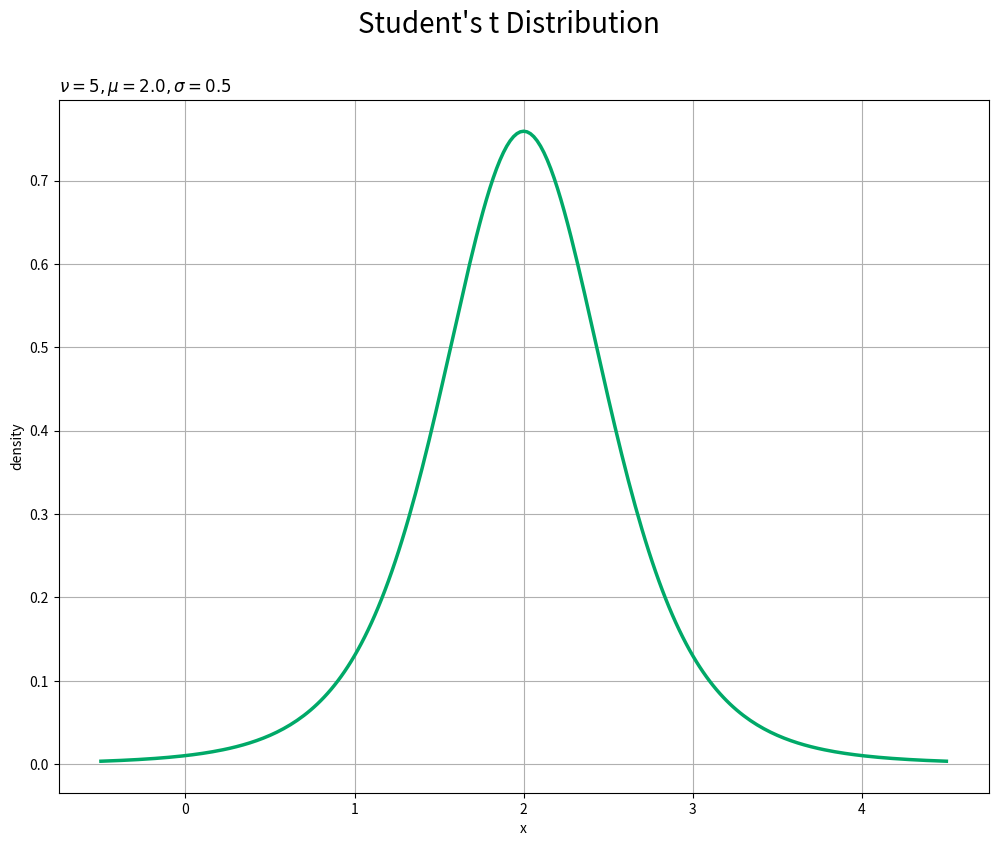
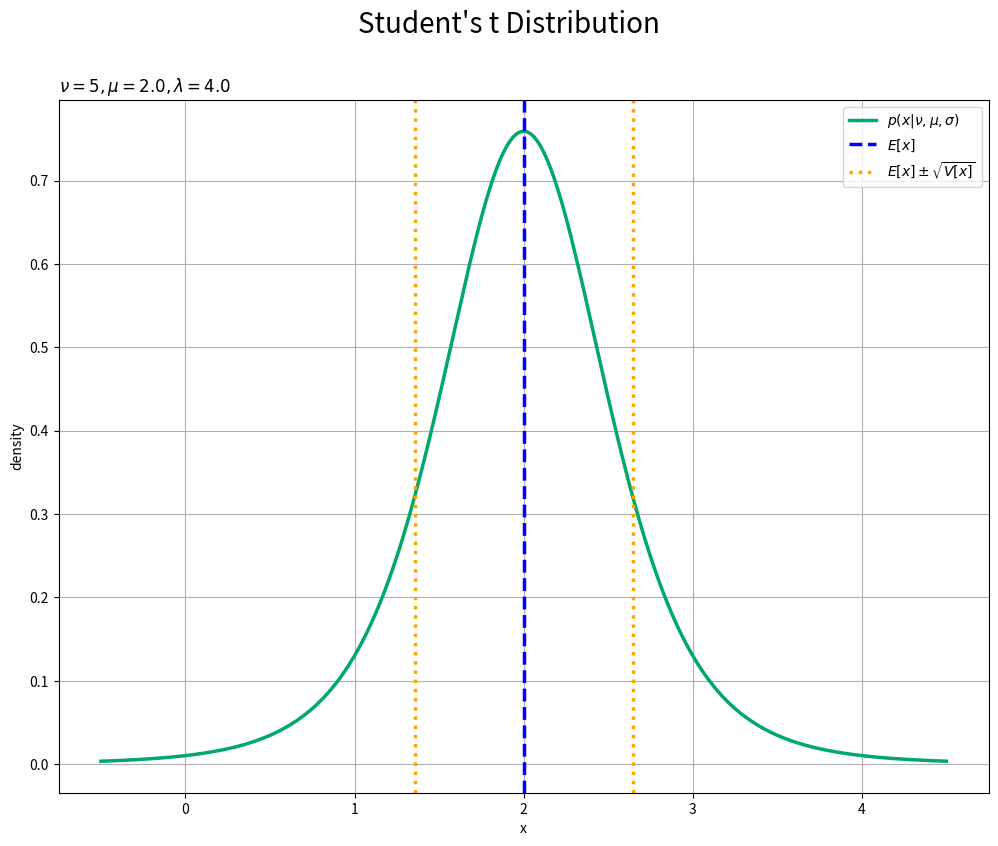
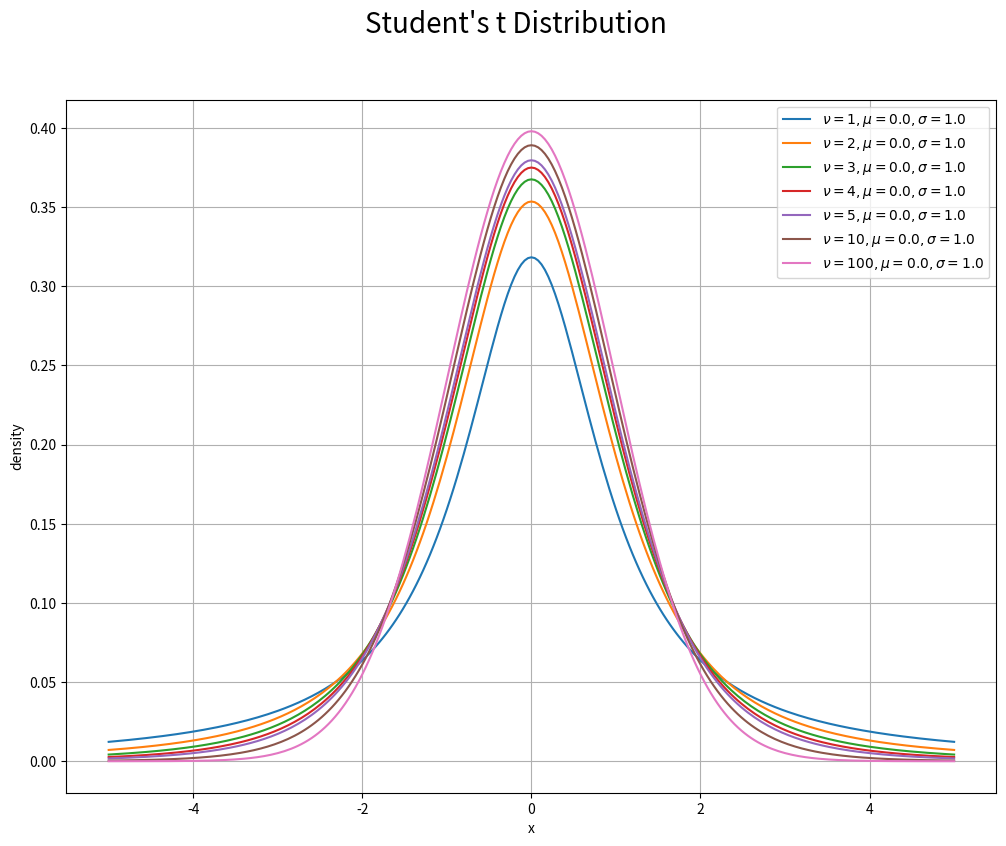
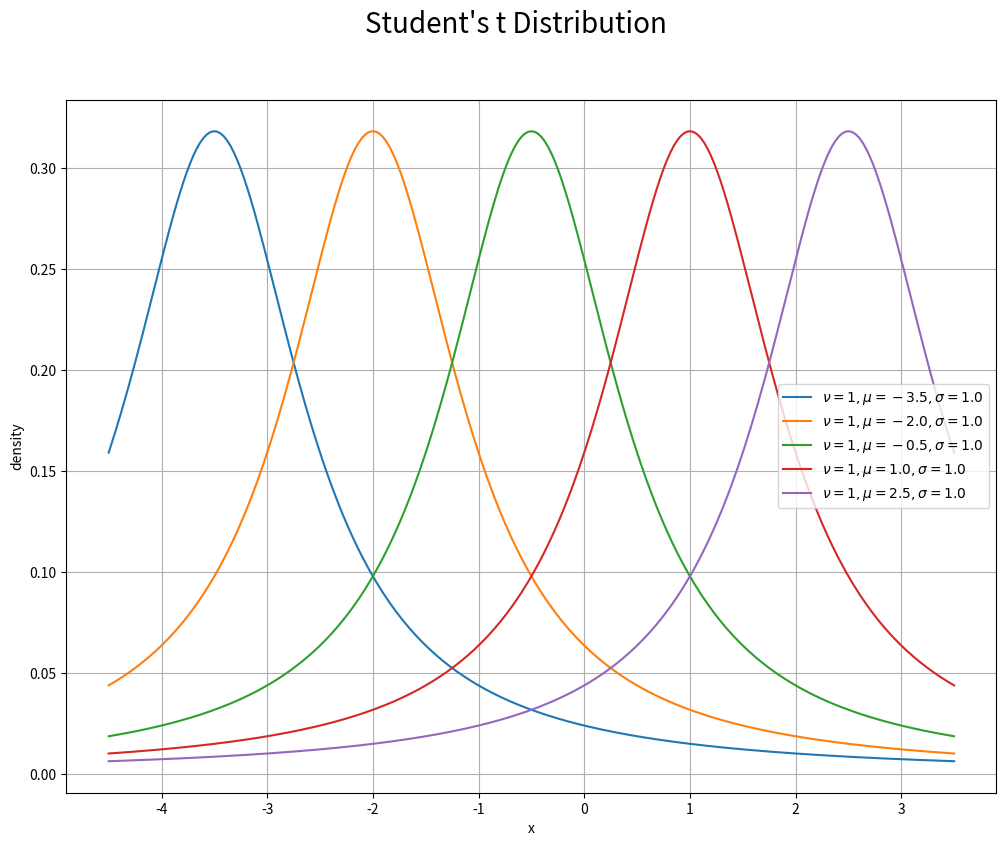
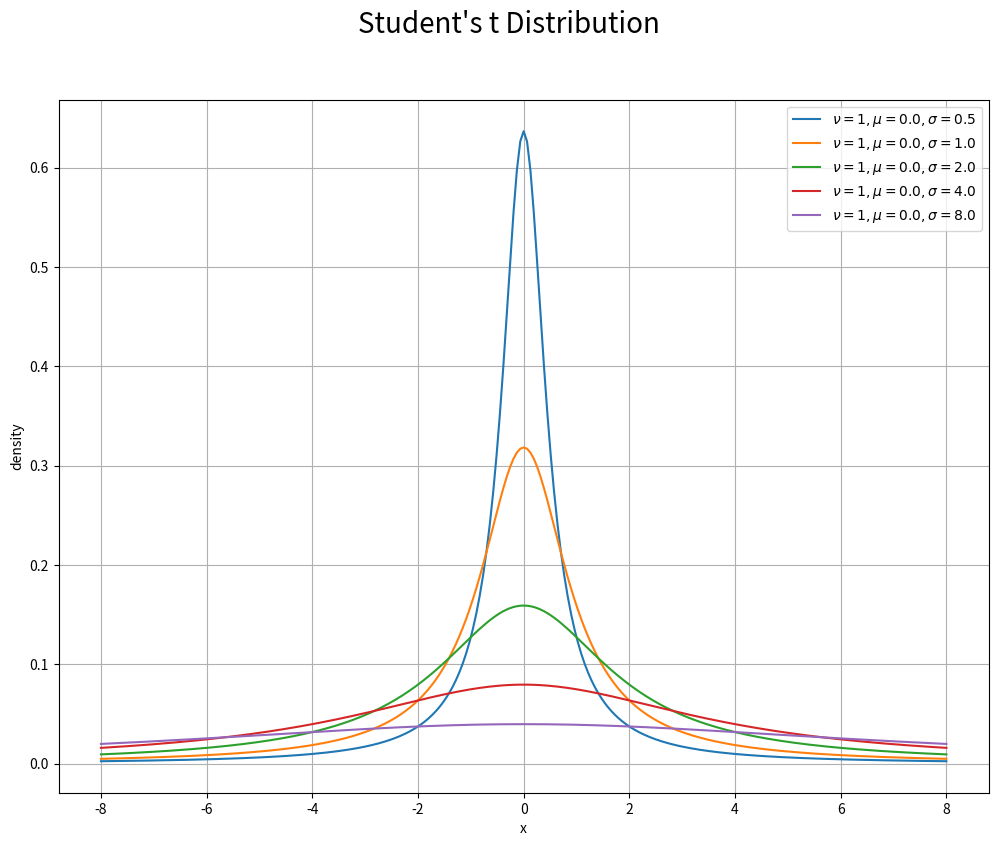
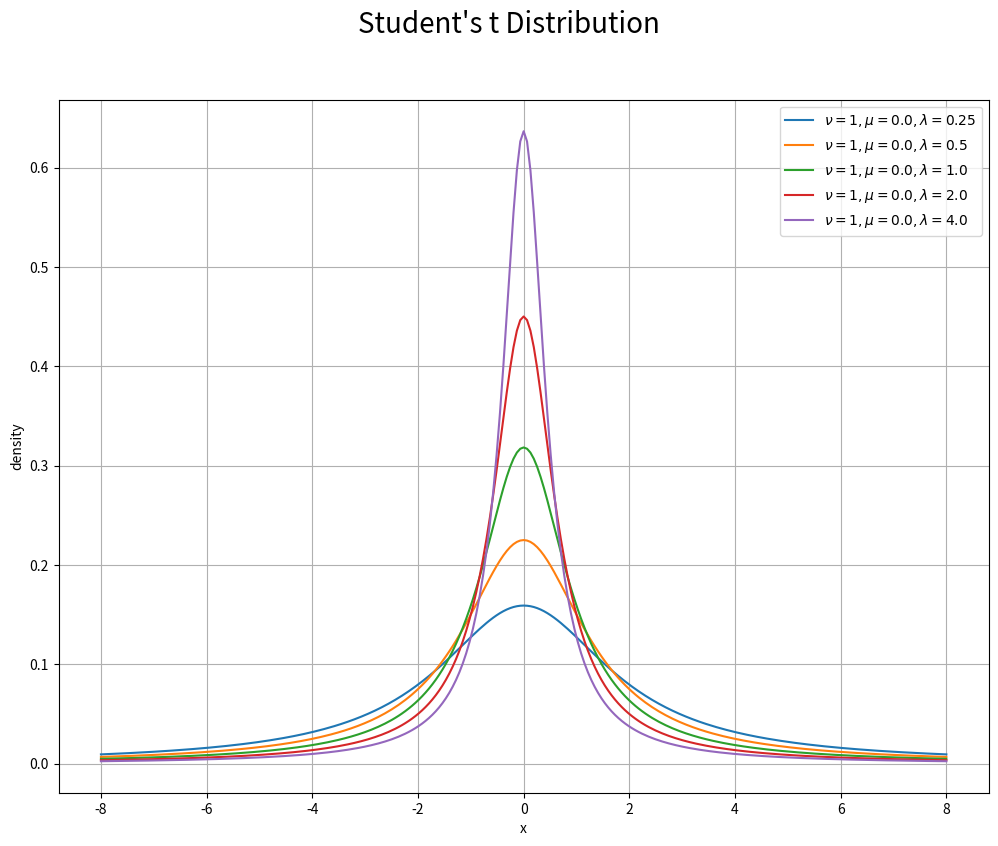

These figures' Python source, in order: (Note: this script raises an exception after producing the figures.)
#%% 1次元スチューデントのt分布

# 利用ライブラリ
import numpy as np
from scipy.stats import t
from scipy.special import loggamma, gamma
import matplotlib.pyplot as plt
from matplotlib.animation import FuncAnimation


#%% # 確率密度の計算

### パラメータの設定

# 形状パラメータ(自由度)を指定
nu = 5

# 位置パラメータを指定
mu = 2.0

# スケールパラメータを指定
sigma = 0.5

# 逆スケールパラメータを指定
lmd = 4.0

# 確率変数を指定
x = 1.5

#%%

### 標準化t分布

# 定義式により確率密度を計算
C = gamma(0.5 * (nu + 1)) / gamma(0.5 * nu) / np.sqrt(np.pi * nu)
term = np.sqrt(1.0 + x**2 / nu)**(nu + 1)
dens = C / term
print(dens)

# 対数をとった定義式により確率密度を計算
log_C = loggamma(0.5 * (nu + 1)) - loggamma(0.5 * nu) - 0.5 * np.log(np.pi * nu)
log_term = 0.5 * (nu + 1) * np.log(1.0 + x**2 / nu)
dens = np.exp(log_C - log_term)
print(dens)

# t分布の関数により確率密度を計算
dens = t.pdf(x=x, df=nu)
print(dens)

# t分布の対数をとった関数により確率密度を計算
log_dens = t.logpdf(x=x, df=nu)
dens = np.exp(log_dens)
print(dens)

# 確率密度を計算
dens = t.pdf(x=x, df=nu, loc=0.0, scale=1.0)
print(dens)

#%% 

### 非標準化t分布：スケールパラメータを使用

# sigmaを使った定義式により確率密度を計算
C = gamma(0.5 * (nu + 1)) / gamma(0.5 * nu)
C /= np.sqrt(np.pi * nu) * sigma
term = np.sqrt(1.0 + ((x - mu) / sigma)**2 / nu)**(nu + 1)
dens = C / term
print(dens)

# sigmaを使った定義式(対数)により確率密度を計算
log_C = loggamma(0.5 * (nu + 1)) - loggamma(0.5 * nu)
log_C -= np.log(sigma) + 0.5 * np.log(np.pi * nu)
log_term = 0.5 * (nu + 1) * np.log(1 + ((x - mu) / sigma)**2 / nu)
dens = np.exp(log_C - log_term)
print(dens)

# sigmaを使ってt分布の関数により確率密度を計算
dens = t.pdf(x=x, df=nu, loc=mu, scale=sigma)
print(dens)

# sigmaを使ってt分布の対数をとった関数により確率密度を計算
log_dens = t.logpdf(x=x, df=nu, loc=mu, scale=sigma)
dens = np.exp(log_dens)
print(dens)

# sigmaを使って標準化して確率密度を計算
y = (x - mu) / sigma # 値を変換
dens = t.pdf(x=y, df=nu) / sigma
print(dens)

#%%

### 非標準化t分布：逆スケールパラメータを使用

# lambdaを使った定義式により確率密度を計算
C = gamma(0.5 * (nu + 1)) / gamma(0.5 * nu)
C *= np.sqrt(lmd / np.pi / nu)
term = np.sqrt(1.0 + lmd / nu * (x - mu)**2)**(nu + 1)
dens = C / term
print(dens)

# lambdaを使った定義式(対数)により確率密度を計算
log_C = loggamma(0.5 * (nu + 1)) - loggamma(0.5 * nu)
log_C += 0.5 * (np.log(lmd) - np.log(np.pi * nu))
log_term = 0.5 * (nu + 1) * np.log(1.0 + lmd / nu * (x - mu)**2)
dens = np.exp(log_C - log_term)
print(dens)

# lambdaを使ってt分布の関数により確率密度を計算
dens = t.pdf(x=x, df=nu, loc=mu, scale=1.0/np.sqrt(lmd))
print(dens)

# lambdaを使ってt分布の対数をとった関数により確率密度を計算
log_dens = t.logpdf(x=x, df=nu, loc=mu, scale=1.0/np.sqrt(lmd))
dens = np.exp(log_dens)
print(dens)

# lambdaを使って標準化して確率密度を計算
y = (x - mu) * np.sqrt(lmd) # 値を変換
dens = t.pdf(x=y, df=nu) * np.sqrt(lmd)
print(dens)


# %% # 統計量の計算

# 形状パラメータ(自由度)を指定
nu = 5

# 位置パラメータを指定
mu = 2.0

# スケールパラメータを指定
sigma = 0.5

# 逆スケールパラメータを指定
lmd = 4.0


# 計算式により期待値を計算:(nu > 1)
E_x = mu
print(E_x)

# sigmaを使って計算式により分散を計算:(nu > 2)
V_x = sigma**2 * nu / (nu - 2.0)
print(V_x)

# lambdaを使って計算式により分散を計算:(nu > 2)
V_x = nu / (nu - 2.0) / lmd
print(V_x)

# 計算式により最頻値を計算
mode_x = mu
print(mode_x)


# メソッドにより期待値を計算:(nu > 1)
E_x = t.mean(df=nu, loc=mu, scale=sigma)
print(E_x)

# メソッドにより分散を計算:(nu > 2)
V_x = t.var(df=nu, loc=mu, scale=sigma)
print(V_x)


# %% # グラフの作図

### パラメータの設定

# 形状パラメータ(自由度)を指定
nu = 5

# 位置パラメータを指定
mu = 2.0

# 尺度パラメータを指定
sigma = 0.5

# xの値を作成
x_vals = np.linspace(start=mu-sigma*5, stop=mu+sigma*5, num=251)

# スチューデントのt分布を計算
density = t.pdf(x=x_vals, df=nu, loc=mu, scale=sigma)

#%%

### 作図

# スチューデントのt分布のグラフを作成
plt.figure(figsize=(12, 9)) # 図の設定
plt.plot(x_vals, density, color='#00A968', linewidth=2.5) # 折れ線グラフ
plt.xlabel('x') # x軸ラベル
plt.ylabel('density') # y軸ラベル
plt.suptitle("Student's t Distribution", fontsize=20) # 全体のタイトル
plt.title('$\\nu='+str(nu) + ', \mu='+str(mu) + ', \sigma='+str(sigma)+'$', loc='left') # タイトル
plt.grid() # グリッド線
plt.show() # 描画

#%%

### 統計量の作図

# 補助線用の統計量を計算
E_x = mu
s_x = np.sqrt(sigma**2 * nu / (nu - 2))

# 統計量を重ねたt分布のグラフを作成
plt.figure(figsize=(12, 9)) # 図の設定
plt.plot(x_vals, density, color='#00A968', linewidth=2.5, label='$p(x | \\nu, \mu, \sigma)$') # 分布
plt.axvline(x=E_x, color='blue', linewidth=2.5, linestyle='--', label='$E[x]$') # 期待値
plt.axvline(x=E_x-s_x, color='orange', linewidth=2.5, linestyle=':', label='$E[x]\pm \sqrt{V[x]}$') # 期待値 - 標準偏差
plt.axvline(x=E_x+s_x, color='orange', linewidth=2.5, linestyle=':') # 期待値 + 標準偏差
plt.xlabel('x') # x軸ラベル
plt.ylabel('density') # y軸ラベル
plt.suptitle("Student's t Distribution", fontsize=20) # 全体のタイトル
plt.title('$\\nu='+str(nu) + ', \mu='+str(mu) + ', \lambda='+str(lmd)+'$', loc='left') # タイトル
plt.legend() # 凡例
plt.grid() # グリッド線
plt.show() # 描画


#%% # パラメータと分布の関係を並べて比較

### 自由度の影響

# 自由度として利用する値を指定
nu_vals = np.array([1, 2, 3, 4, 5, 10, 100])

# 固定するパラメータを指定
mu = 0.0
sigma = 1.0

# xの値を作成
x_vals = np.linspace(start=mu-sigma*5, stop=mu+sigma*5, num=251)

# スチューデントのt分布のグラフを作成
plt.figure(figsize=(12, 9)) # 図の設定
for nu in nu_vals:
    density = t.pdf(x=x_vals, df=nu, loc=mu, scale=sigma) # 確率密度を計算
    plt.plot(x_vals, density, label='$\\nu='+str(nu) + ', \mu='+str(mu) + ', \sigma='+str(sigma)+'$') # 折れ線グラフ
plt.xlabel('x') # x軸ラベル
plt.ylabel('density') # y軸ラベル
plt.suptitle("Student's t Distribution", fontsize=20) # 全体のタイトル
plt.legend() # 凡例
plt.grid() # グリッド線
plt.show() # 描画

#%%

### 位置パラメータの影響

# 位置パラメータとして利用する値を指定
mu_vals = np.array([-3.5, -2.0, -0.5, 1.0, 2.5])

# 固定するパラメータを指定
nu = 1
sigma = 1.0

# xの値を作成
x_vals = np.linspace(start=mu_vals.min()-sigma, stop=mu_vals.max()+sigma, num=251)

# スチューデントのt分布のグラフを作成
plt.figure(figsize=(12, 9)) # 図の設定
for mu in mu_vals:
    density = t.pdf(x=x_vals, df=nu, loc=mu, scale=sigma) # 確率密度を計算
    plt.plot(x_vals, density, label='$\\nu='+str(nu) + ', \mu='+str(mu) + ', \sigma='+str(sigma)+'$') # 折れ線グラフ
plt.xlabel('x') # x軸ラベル
plt.ylabel('density') # y軸ラベル
plt.suptitle("Student's t Distribution", fontsize=20) # 全体のタイトル
plt.legend() # 凡例
plt.grid() # グリッド線
plt.show() # 描画

#%%

### スケールパラメータの影響

# スケールパラメータとして利用する値を指定
sigma_vals = np.array([0.5, 1.0, 2.0, 4.0, 8.0])

# 固定するパラメータを指定
nu = 1
mu = 0.0

# xの値を作成
x_vals = np.linspace(start=mu-sigma_vals.max(), stop=mu+sigma_vals.max(), num=251)

# スチューデントのt分布のグラフを作成
plt.figure(figsize=(12, 9)) # 図の設定
for sigma in sigma_vals:
    density = t.pdf(x=x_vals, df=nu, loc=mu, scale=sigma) # 確率密度を計算
    plt.plot(x_vals, density, label='$\\nu='+str(nu) + ', \mu='+str(mu) + ', \sigma='+str(sigma)+'$') # 折れ線グラフ
plt.xlabel('x') # x軸ラベル
plt.ylabel('density') # y軸ラベル
plt.suptitle("Student's t Distribution", fontsize=20) # 全体のタイトル
plt.legend() # 凡例
plt.grid() # グリッド線
plt.show() # 描画

#%%

### 逆スケールパラメータの影響

# 逆スケールパラメータとして利用する値を指定
lambda_vals = np.array([0.25, 0.5, 1.0, 2.0, 4.0])

# 固定するパラメータを指定
nu = 1
mu = 0.0

# xの値を作成
sigma = 1.0 / np.sqrt(lambda_vals.min())
x_vals = np.linspace(start=mu-sigma*4, stop=mu+sigma*4, num=251)

# スチューデントのt分布のグラフを作成
plt.figure(figsize=(12, 9)) # 図の設定
for lmd in lambda_vals:
    density = t.pdf(x=x_vals, df=nu, loc=mu, scale=1.0/np.sqrt(lmd)) # 確率密度を計算
    plt.plot(x_vals, density, label='$\\nu='+str(nu) + ', \mu='+str(mu) + ', \lambda='+str(lmd)+'$') # 折れ線グラフ
plt.xlabel('x') # x軸ラベル
plt.ylabel('density') # y軸ラベル
plt.suptitle("Student's t Distribution", fontsize=20) # 全体のタイトル
plt.legend() # 凡例
plt.grid() # グリッド線
plt.show() # 描画


#%% # パラメータと分布の関係をアニメーションで可視化

### 自由度の影響

# 自由度として利用する値を指定
nu_vals = np.arange(1, 31)
print(len(nu_vals)) # フレーム数

# 固定するパラメータを指定
mu = 0.0
sigma = 1.0

# xの値を作成
x_vals = np.linspace(start=mu-sigma*5, stop=mu+sigma*5, num=251)

# 確率密度(y軸)の最大値を計算
dens_max = t.pdf(x=x_vals, df=nu_vals.max(), loc=mu, scale=sigma).max()

# 図を初期化
fig = plt.figure(figsize=(12, 9), facecolor='white') # 図の設定
fig.suptitle("Student's t Distribution", fontsize=20) # 全体のタイトル

# 作図処理を関数として定義
def update(i):
    # 前フレームのグラフを初期化
    plt.cla()
    
    # i番目の値を取得
    nu = nu_vals[i]
    
    # スチューデントのt分布を計算
    density = t.pdf(x=x_vals, df=nu, loc=mu, scale=sigma)
    
    # スチューデントのt分布を作図
    plt.plot(x_vals, density, color='#00A968', linewidth=2.5) # 折れ線グラフ
    plt.xlabel('x') # x軸ラベル
    plt.ylabel('density') # y軸ラベル
    plt.title('$\\nu='+str(np.round(nu, 2)) + ', \mu='+str(mu) + ', \sigma='+str(sigma)+'$', loc='left') # タイトル
    plt.grid() # グリッド線
    plt.ylim(-0.01, dens_max*1.1) # y軸の表示範囲

# gif画像を作成
dens_anime = FuncAnimation(fig, func=update, frames=len(nu_vals), interval=100)

# gif画像を保存
dens_anime.save('../../figure/Python/t_dens_nu.gif')

#%% 

### 位置パラメータの影響

# 位置パラメータとして利用する値を指定
mu_vals = np.arange(-3.0, 3.1, 0.1)
print(len(mu_vals)) # フレーム数

# 固定するパラメータを指定
nu = 1
sigma = 1.0

# xの値を作成
x_vals = np.linspace(start=mu_vals.min()-sigma, stop=mu_vals.max()+sigma, num=251)

# 確率密度(y軸)の最大値を計算
dens_max = t.pdf(x=x_vals, df=nu, loc=np.median(mu_vals), scale=sigma).max()

# 図を初期化
fig = plt.figure(figsize=(12, 9), facecolor='white') # 図の設定
fig.suptitle("Student's t Distribution", fontsize=20) # 全体のタイトル

# 作図処理を関数として定義
def update(i):
    # 前フレームのグラフを初期化
    plt.cla()
    
    # i番目の値を取得
    mu = mu_vals[i]
    
    # スチューデントのt分布を計算
    density = t.pdf(x=x_vals, df=nu, loc=mu, scale=sigma)
    
    # スチューデントのt分布を作図
    plt.plot(x_vals, density, color='#00A968', linewidth=2.5) # 折れ線グラフ
    plt.xlabel('x') # x軸ラベル
    plt.ylabel('density') # y軸ラベル
    plt.title('$\\nu='+str(nu) + ', \mu='+str(np.round(mu, 2)) + ', \sigma='+str(sigma)+'$', loc='left') # タイトル
    plt.grid() # グリッド線
    plt.ylim(-0.01, dens_max*1.1) # y軸の表示範囲

# gif画像を作成
dens_anime = FuncAnimation(fig, func=update, frames=len(mu_vals), interval=100)

# gif画像を保存
dens_anime.save('../../figure/Python/t_dens_mu.gif')

# %%

### スケールパラメータの影響

# スケールパラメータとして利用する値を指定
sigma_vals = np.arange(0.5, 3.1, 0.1)
print(len(sigma_vals)) # フレーム数

# 固定するパラメータを指定
nu = 1
mu = 0.0

# xの値を作成
x_vals = np.linspace(start=mu-sigma_vals.max()*2, stop=mu+sigma_vals.max()*2, num=251)

# 確率密度(y軸)の最大値を計算
dens_max = t.pdf(x=x_vals, df=nu, loc=mu, scale=sigma_vals.min()).max()

# 図を初期化
fig = plt.figure(figsize=(12, 9), facecolor='white') # 図の設定
fig.suptitle("Student's t Distribution", fontsize=20) # 全体のタイトル

# 作図処理を関数として定義
def update(i):
    # 前フレームのグラフを初期化
    plt.cla()
    
    # i番目の値を取得
    sigma = sigma_vals[i]
    
    # スチューデントのt分布を計算
    density = t.pdf(x=x_vals, df=nu, loc=mu, scale=sigma)
    
    # スチューデントのt分布を作図
    plt.plot(x_vals, density, color='#00A968', linewidth=2.5) # 折れ線グラフ
    plt.xlabel('x') # x軸ラベル
    plt.ylabel('density') # y軸ラベル
    plt.title('$\\nu='+str(nu) + ', \mu='+str(mu) + ', \sigma='+str(np.round(sigma, 2))+'$', loc='left') # タイトル
    plt.grid() # グリッド線
    plt.ylim(-0.01, dens_max*1.1) # y軸の表示範囲

# gif画像を作成
dens_anime = FuncAnimation(fig, func=update, frames=len(sigma_vals), interval=100)

# gif画像を保存
dens_anime.save('../../figure/Python/t_dens_sigma.gif')

# %%

### 逆スケールパラメータの影響

# 逆スケールパラメータとして利用する値を指定
lambda_vals = np.arange(0.1, 3.1, 0.1)
print(len(lambda_vals)) # フレーム数

# 固定するパラメータを指定
nu = 1
mu = 0.0

# xの値を作成
sigma = 1.0 / np.sqrt(lambda_vals.min())
x_vals = np.linspace(start=mu-sigma*2, stop=mu+sigma*2, num=251)

# 確率密度(y軸)の最大値を計算
dens_max = t.pdf(x=x_vals, df=nu, loc=mu, scale=1.0/np.sqrt(lambda_vals.max())).max()

# 図を初期化
fig = plt.figure(figsize=(12, 9), facecolor='white') # 図の設定
fig.suptitle("Student's t Distribution", fontsize=20) # 全体のタイトル

# 作図処理を関数として定義
def update(i):
    # 前フレームのグラフを初期化
    plt.cla()
    
    # i番目の値を取得
    lmd = lambda_vals[i]
    
    # スチューデントのt分布を計算
    density = t.pdf(x=x_vals, df=nu, loc=mu, scale=1.0/np.sqrt(lmd))
    
    # スチューデントのt分布を作図
    plt.plot(x_vals, density, color='#00A968', linewidth=2.5) # 折れ線グラフ
    plt.xlabel('x') # x軸ラベル
    plt.ylabel('density') # y軸ラベル
    plt.title('$\\nu='+str(nu) + ', \mu='+str(mu) + ', \lambda='+str(np.round(lmd, 2))+'$', loc='left') # タイトル
    plt.grid() # グリッド線
    plt.ylim(-0.01, dens_max*1.1) # y軸の表示範囲

# gif画像を作成
dens_anime = FuncAnimation(fig, func=update, frames=len(lambda_vals), interval=100)

# gif画像を保存
dens_anime.save('../../figure/Python/t_dens_lambda.gif')


#%% # パラメータと統計量の関係をアニメーションで可視化

### 自由度の影響

# 自由度として利用する値を指定
nu_vals = np.arange(1, 31)
print(len(nu_vals)) # フレーム数

# 固定するパラメータを指定
mu = 0.0
sigma = 1.0

# xの値を作成
x_vals = np.linspace(start=mu-sigma*5, stop=mu+sigma*5, num=251)

# 確率密度(y軸)の最大値を計算
dens_max = t.pdf(x=x_vals, df=nu_vals.max(), loc=mu, scale=sigma).max()

# 図を初期化
fig = plt.figure(figsize=(12, 9), facecolor='white') # 図の設定
fig.suptitle("Student's t Distribution", fontsize=20) # 全体のタイトル

# 作図処理を関数として定義
def update(i):
    # 前フレームのグラフを初期化
    plt.cla()
    
    # i番目の値を取得
    nu = nu_vals[i]
    
    # スチューデントのt分布を計算
    density = t.pdf(x=x_vals, df=nu, loc=mu, scale=sigma)
    
    # スチューデントのt分布を作図
    plt.plot(x_vals, density, color='#00A968', linewidth=2.5, label='$p(x | \\nu, \mu, \sigma)$') # 分布
    if nu > 1:
        plt.axvline(x=mu, color='blue', linewidth=2.5, linestyle='--', label='$E[x]$') # 期待値
    if nu > 2:
        s_x = np.sqrt(sigma**2 * nu / (nu - 2)) # 標準偏差を計算
        plt.axvline(x=mu-s_x, color='orange', linewidth=2.5, linestyle=':', label='$E[x]\pm \sqrt{V[x]}$') # 期待値 - 標準偏差
        plt.axvline(x=mu+s_x, color='orange', linewidth=2.5, linestyle=':') # 期待値 + 標準偏差
    plt.xlabel('x') # x軸ラベル
    plt.ylabel('density') # y軸ラベル
    plt.title('$\\nu='+str(nu) + ', \mu='+str(np.round(mu, 2)) + ', \sigma='+str(sigma)+'$', loc='left') # タイトル
    plt.legend() # 凡例
    plt.grid() # グリッド線
    plt.ylim(-0.01, dens_max*1.1) # y軸の表示範囲

# gif画像を作成
dens_anime = FuncAnimation(fig, func=update, frames=len(nu_vals), interval=100)

# gif画像を保存
dens_anime.save('../../figure/Python/t_stat_nu.gif')

# %%

### 位置パラメータの影響

# 位置パラメータとして利用する値を指定
mu_vals = np.arange(-3.0, 3.1, 0.1)
print(len(mu_vals)) # フレーム数

# 固定するパラメータを指定
nu = 5
sigma = 1.0

# xの値を作成
x_vals = np.linspace(start=mu_vals.min()-sigma, stop=mu_vals.max()+sigma, num=251)

# 確率密度(y軸)の最大値を計算
dens_max = t.pdf(x=x_vals, df=nu, loc=np.median(mu_vals), scale=sigma).max()

# 図を初期化
fig = plt.figure(figsize=(12, 9), facecolor='white') # 図の設定
fig.suptitle("Student's t Distribution", fontsize=20) # 全体のタイトル

# 作図処理を関数として定義
def update(i):
    # 前フレームのグラフを初期化
    plt.cla()
    
    # i番目の値を取得
    mu = mu_vals[i]
    
    # スチューデントのt分布を計算
    density = t.pdf(x=x_vals, df=nu, loc=mu, scale=sigma)
    
    # スチューデントのt分布を作図
    plt.plot(x_vals, density, color='#00A968', linewidth=2.5, label='$p(x | \\nu, \mu, \sigma)$') # 分布
    if nu > 1:
        plt.axvline(x=mu, color='blue', linewidth=2.5, linestyle='--', label='$E[x]$') # 期待値
    if nu > 2:
        s_x = np.sqrt(sigma**2 * nu / (nu - 2)) # 標準偏差を計算
        plt.axvline(x=mu-s_x, color='orange', linewidth=2.5, linestyle=':', label='$E[x]\pm \sqrt{V[x]}$') # 期待値 - 標準偏差
        plt.axvline(x=mu+s_x, color='orange', linewidth=2.5, linestyle=':') # 期待値 + 標準偏差
    plt.xlabel('x') # x軸ラベル
    plt.ylabel('density') # y軸ラベル
    plt.title('$\\nu='+str(nu) + ', \mu='+str(np.round(mu, 2)) + ', \sigma='+str(sigma)+'$', loc='left') # タイトル
    plt.legend() # 凡例
    plt.grid() # グリッド線
    plt.ylim(-0.01, dens_max*1.1) # y軸の表示範囲

# gif画像を作成
dens_anime = FuncAnimation(fig, func=update, frames=len(mu_vals), interval=100)

# gif画像を保存
dens_anime.save('../../figure/Python/t_stat_mu.gif')

# %%

### スケールパラメータの影響

# スケールパラメータとして利用する値を指定
sigma_vals = np.arange(0.5, 3.1, 0.1)
print(len(sigma_vals)) # フレーム数

# 固定するパラメータを指定
nu = 5
mu = 0.0

# xの値を作成
s_x = np.sqrt(sigma_vals.max()**2 * nu / (nu - 2))
x_vals = np.linspace(start=mu-s_x*2, stop=mu+s_x*2, num=251)

# 確率密度(y軸)の最大値を計算
dens_max = t.pdf(x=x_vals, df=nu, loc=mu, scale=sigma_vals.min()).max()

# 図を初期化
fig = plt.figure(figsize=(12, 9), facecolor='white') # 図の設定
fig.suptitle("Student's t Distribution", fontsize=20) # 全体のタイトル

# 作図処理を関数として定義
def update(i):
    # 前フレームのグラフを初期化
    plt.cla()
    
    # i番目の値を取得
    sigma = sigma_vals[i]
    
    # スチューデントのt分布を計算
    density = t.pdf(x=x_vals, df=nu, loc=mu, scale=sigma)
    
    # スチューデントのt分布を作図
    plt.plot(x_vals, density, color='#00A968', linewidth=2.5, label='$p(x | \\nu, \mu, \sigma)$') # 分布
    if nu > 1:
        plt.axvline(x=mu, color='blue', linewidth=2.5, linestyle='--', label='$E[x]$') # 期待値
    if nu > 2:
        s_x = np.sqrt(sigma**2 * nu / (nu - 2)) # 標準偏差を計算
        plt.axvline(x=mu-s_x, color='orange', linewidth=2.5, linestyle=':', label='$E[x]\pm \sqrt{V[x]}$') # 期待値 - 標準偏差
        plt.axvline(x=mu+s_x, color='orange', linewidth=2.5, linestyle=':') # 期待値 + 標準偏差
    plt.xlabel('x') # x軸ラベル
    plt.ylabel('density') # y軸ラベル
    plt.title('$\\nu='+str(nu) + ', \mu='+str(np.round(mu, 2)) + ', \sigma='+str(sigma)+'$', loc='left') # タイトル
    plt.legend() # 凡例
    plt.xlabel('x') # x軸ラベル
    plt.ylabel('density') # y軸ラベル
    plt.title('$\\nu='+str(nu) + ', \mu='+str(mu) + ', \sigma='+str(np.round(sigma, 2))+'$', loc='left') # タイトル
    plt.grid() # グリッド線
    plt.ylim(-0.01, dens_max*1.1) # y軸の表示範囲

# gif画像を作成
dens_anime = FuncAnimation(fig, func=update, frames=len(sigma_vals), interval=100)

# gif画像を保存
dens_anime.save('../../figure/Python/t_stat_sigma.gif')

#%%

### 逆スケールパラメータの影響

# 逆スケールパラメータとして利用する値を指定
lambda_vals = np.arange(0.1, 3.1, 0.1)
print(len(lambda_vals)) # フレーム数

# 固定するパラメータを指定
nu = 5
mu = 0.0

# xの値を作成
sigma = 1.0 / np.sqrt(lambda_vals.min())
x_vals = np.linspace(start=mu-sigma*2, stop=mu+sigma*2, num=251)

# 確率密度(y軸)の最大値を計算
dens_max = t.pdf(x=x_vals, df=nu, loc=mu, scale=1.0/np.sqrt(lambda_vals.max())).max()

# 図を初期化
fig = plt.figure(figsize=(12, 9), facecolor='white') # 図の設定
fig.suptitle("Student's t Distribution", fontsize=20) # 全体のタイトル

# 作図処理を関数として定義
def update(i):
    # 前フレームのグラフを初期化
    plt.cla()
    
    # i番目の値を取得
    lmd = lambda_vals[i]
    
    # スチューデントのt分布を計算
    density = t.pdf(x=x_vals, df=nu, loc=mu, scale=1.0/np.sqrt(lmd))
    
    # スチューデントのt分布を作図
    plt.plot(x_vals, density, color='#00A968', linewidth=2.5, label='$p(x | \\nu, \mu, \lambda)$') # 分布
    if nu > 1:
        plt.axvline(x=mu, color='blue', linewidth=2.5, linestyle='--', label='$E[x]$') # 期待値
    if nu > 2:
        s_x = np.sqrt(nu / (nu - 2) / lmd) # 標準偏差を計算
        plt.axvline(x=mu-s_x, color='orange', linewidth=2.5, linestyle=':', label='$E[x]\pm \sqrt{V[x]}$') # 期待値 - 標準偏差
        plt.axvline(x=mu+s_x, color='orange', linewidth=2.5, linestyle=':') # 期待値 + 標準偏差
    plt.xlabel('x') # x軸ラベル
    plt.ylabel('density') # y軸ラベル
    plt.title('$\\nu='+str(nu) + ', \mu='+str(mu) + ', \lambda='+str(np.round(lmd, 2))+'$', loc='left') # タイトル
    plt.legend() # 凡例
    plt.grid() # グリッド線
    plt.ylim(-0.01, dens_max*1.1) # y軸の表示範囲

# gif画像を作成
dens_anime = FuncAnimation(fig, func=update, frames=len(lambda_vals), interval=100)

# gif画像を保存
dens_anime.save('../../figure/Python/t_stat_lambda.gif')


#%%
